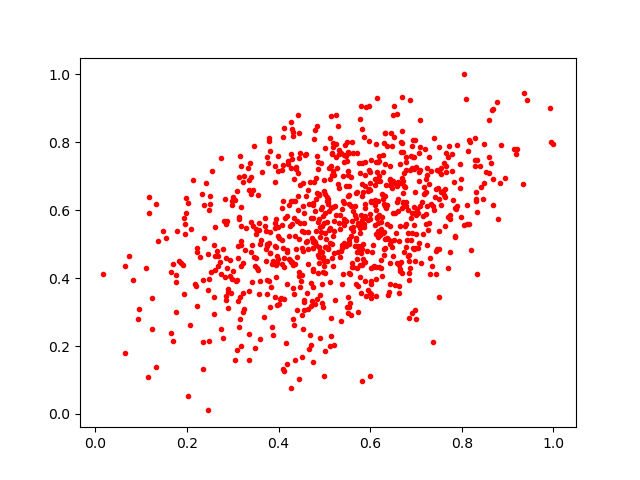

The table this chart was drawn from, first rows:
0.623007, 0.4539714
0.5765, 0.7404
0.754, 0.7079
0.7508, 0.5394
0.7644, 0.6377
0.6847, 0.3942
0.4911, 0.3511
0.6228, 0.565
0.4741, 0.3316
0.7042, 0.4874
0.7055, 0.7688
0.6274, 0.7626
0.6124, 0.7947
0.4515, 0.1672
0.6967, 0.7203
0.6159, 0.5768
0.6791, 0.611
0.6224, 0.5278
0.6947, 0.6102
0.6743, 0.4778
0.5373, 0.48
0.8304, 0.6338
0.6771, 0.5545
0.5676, 0.6115
0.6425, 0.6929
0.5494, 0.8015
0.3154, 0.76
0.6582, 0.8848
0.5436, 0.7411
0.7401, 0.6009
0.6988, 0.3051
0.7651, 0.7694
0.679, 0.7171
0.5701, 0.5172
0.2851, 0.3482
0.7225, 0.6537
0.4865, 0.4157
0.6302, 0.7971
0.6023, 0.7484
0.5191, 0.7982
0.4311, 0.3713
0.4398, 0.4617
0.3515, 0.5434
0.6917, 0.5916
0.4502, 0.5385
0.4716, 0.386
0.4972, 0.4185
0.3477, 0.1936
0.5786, 0.5471
0.2624, 0.4663
0.5435, 0.4974
0.3801, 0.8049
0.8338, 0.5963
0.2467, 0.4718
0.7555, 0.7258
0.5186, 0.6108
0.6243, 0.5452
0.4916, 0.5356
0.5534, 0.3147
0.5137, 0.7289
0.5883, 0.4489
... 830 more rows
